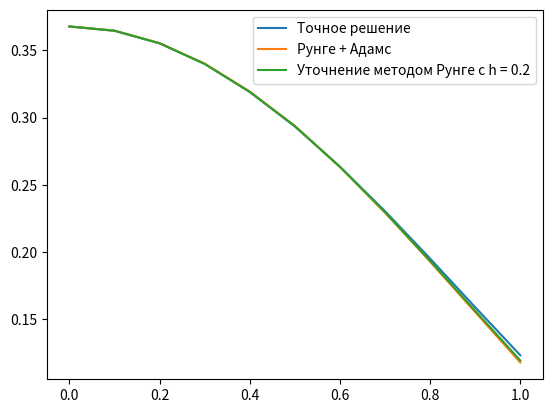

This chart was generated by the following Python code:
import math
import matplotlib.pyplot as plt

#Точное решение
def f(x):
    return math.cos(x) - 1 + pow(math.e, -math.cos(x))

# Производная
def df(x, y):
    return y*math.sin(x) - math.cos(x)*math.sin(x)

def find_norm(y, y1):
    eps = [0 for i in range(n)]
    for i in range (0,n):
        eps[i] = y[i] - y1[i]

    norm = 0
    for i in range (0,n):
        norm += eps[i]**2
    norm = math.sqrt(norm)
    
    return(norm)

a = 0.0
b = 1.0
h1 = 0.1
y0 = 0.367879
n = int((b - a)/h1)+1
x = [i*h1 for i in range(n)]

# Точное решение
y=[f(x[i]) for i in range(n)]

# Рунге Кутта + Адамс
y1 = [y0]
for i in range(5):
    k1 = df(x[i], y1[i])
    k2 = df(x[i]+h1, y1[i]+h1*k1)
    y1.append(y1[i]+0.5*h1*(k1+k2))
for i in range(5, n-1):
    # Предсказание (по Адамсу)
    predictor = y1[i] + h1 * (3/2 * df(x[i], y1[i]) - 1/2 * df(x[i-1], y1[i-1]))
    # Коррекция (по Адамсу)
    y1.append(y1[i] + h1/2 * (df(x[i+1], predictor) + df(x[i], predictor)))
norm = find_norm(y, y1)

print("Рунге Кутта + Адамс")
print(y)
print(y1)
print(norm)

# Уточнение методом Рунге
h2 = 0.2
r = h2/h1
p = 2

y2 = [0 for i in range(n)]
R = [0.0 for i in range(n)]
y2[0] = y0
for i in range(0, 4, 2):
    k1 = df(x[i], y2[i])
    k2 = df(x[i]+h2, y2[i]+h2*k1)
    y2[i+2] = (y2[i]+0.5*h2*(k1+k2))
for i in range(4, n-2, 2):
    # Предсказание (по Адамсу)
    predictor = y2[i] + h2 * (3/2 * df(x[i], y2[i]) - 1/2 * df(x[i-2], y2[i-2]))
    # Коррекция (по Адамсу)
    y2[i+2] = (y2[i] + h2/2 * (df(x[i+2], predictor) + df(x[i], predictor)))
for i in range(2, n, 2):
    R[i] = (y1[i]-y2[i])/(math.pow(r, p) - 1)
    y2[i] = y1[i] + R[i]
for i in range(1,n,2):
    R[i] = (R[i+1] + R[i-1])/2
    y2[i] = y1[i] + R[i]
norm = find_norm(y, y2)

print("Уточнение методом Рунге")
print(y)
print(y2)
print(norm)

plt.plot(x, y, label='Точное решение')
plt.plot(x, y1, label='Рунге + Адамс')
plt.plot(x, y2, label='Уточнение методом Рунге с h = 0.2')
plt.legend()
plt.show()